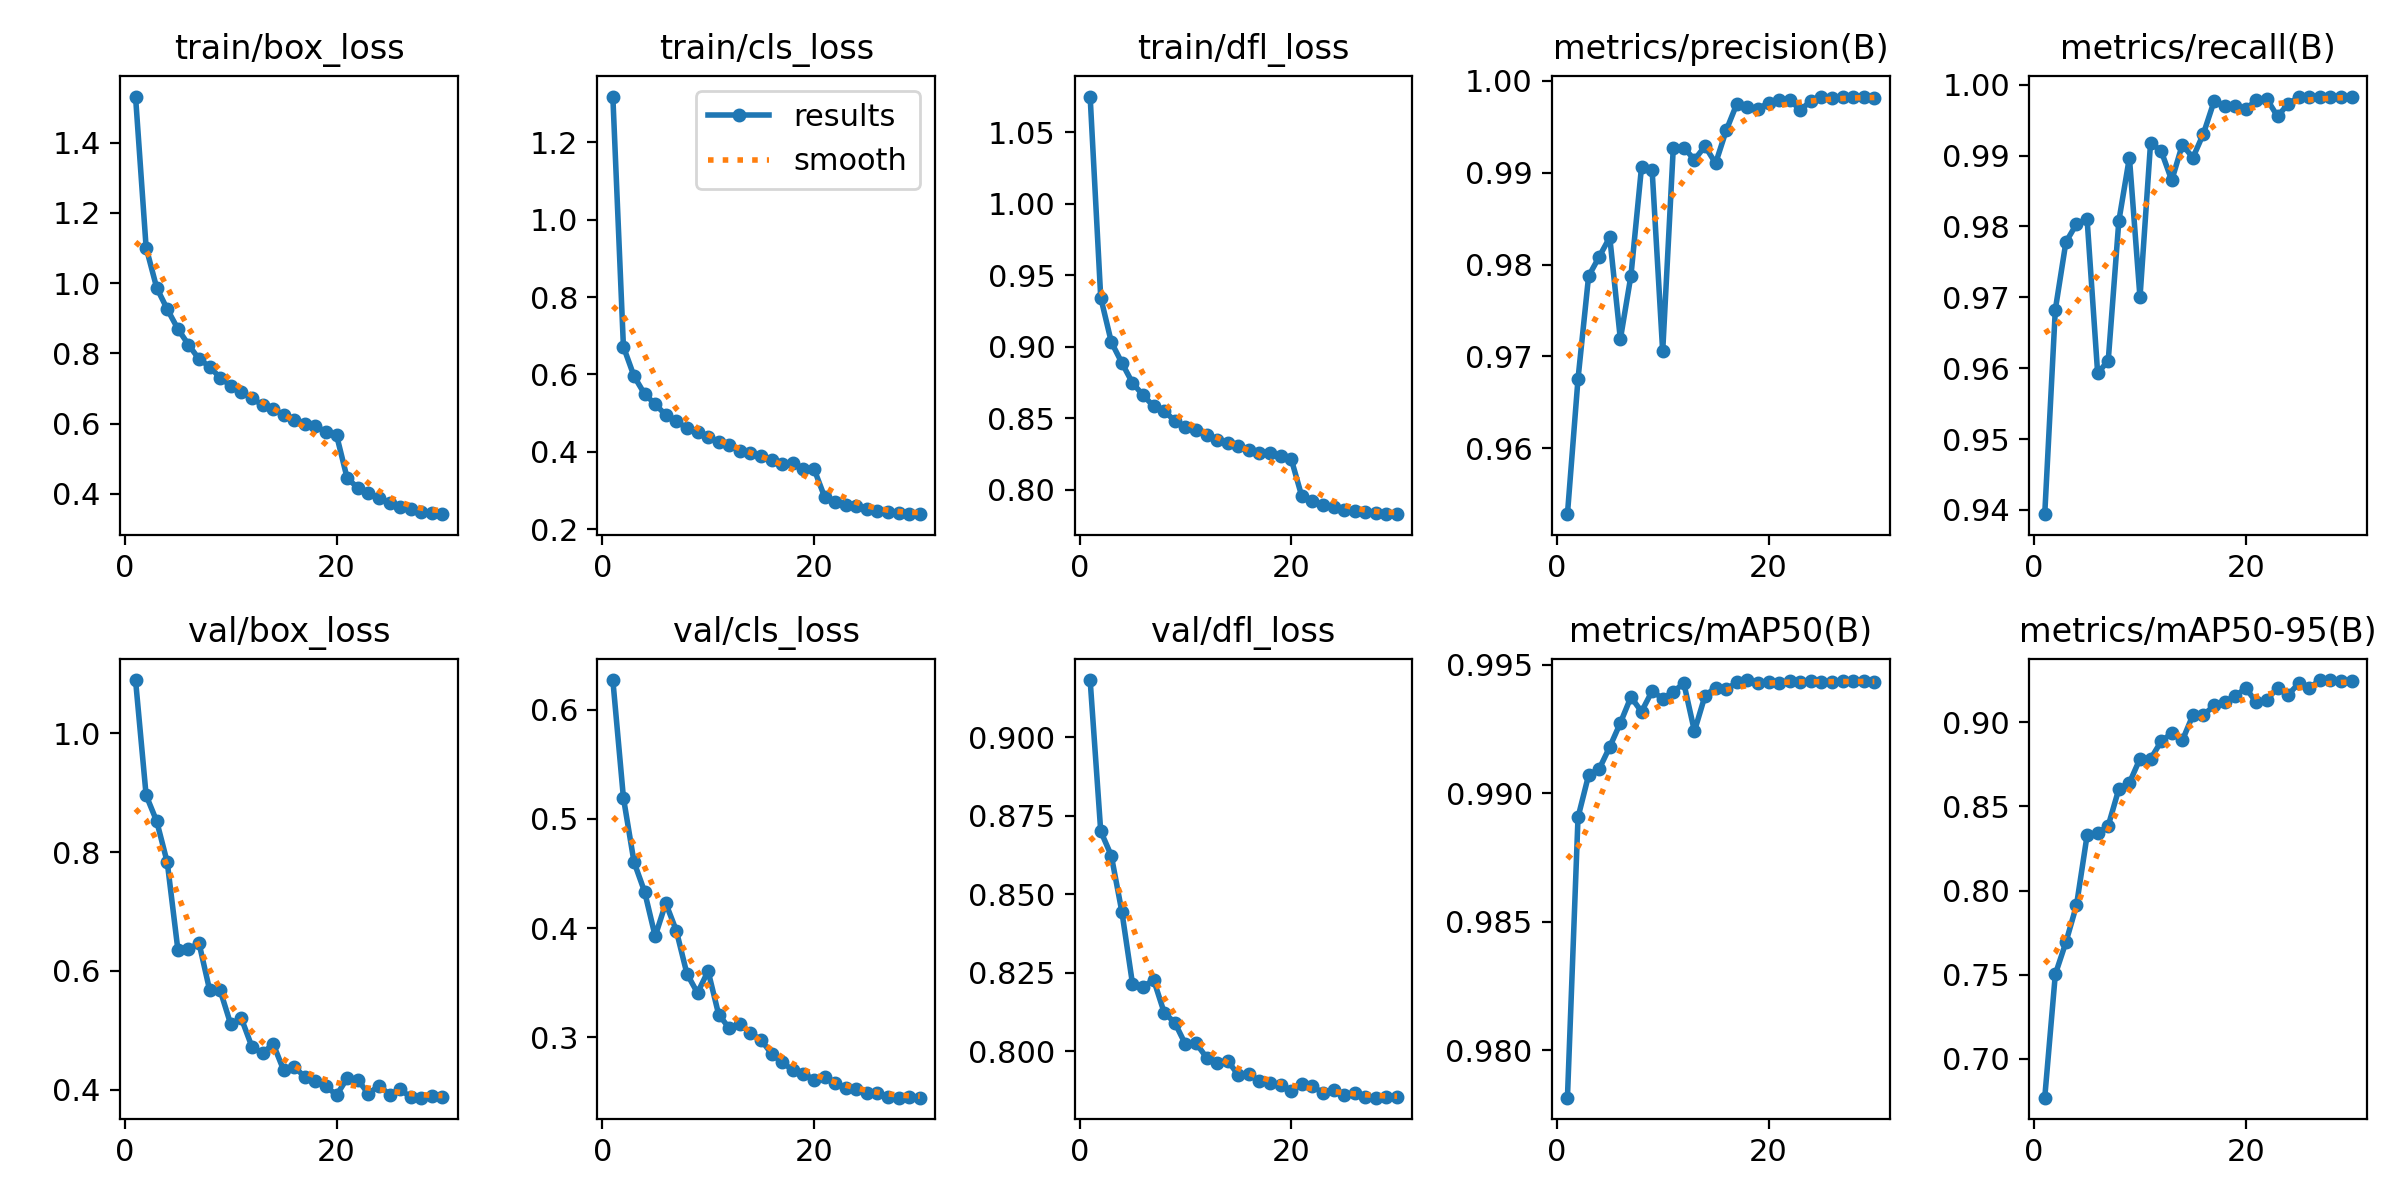

The data file committed next to this chart (first rows):
epoch, time, train/box_loss, train/cls_loss, train/dfl_loss, metrics/precision(B), metrics/recall(B), metrics/mAP50(B), metrics/mAP50-95(B), val/box_loss, val/cls_loss, val/dfl_loss, lr/pg0, lr/pg1, lr/pg2
1, 91.96, 1.531, 1.318, 1.075, 0.9528, 0.9394, 0.9781, 0.677, 1.09, 0.6272, 0.9181, 0.0005549, 0.0005549, 0.0005549
2, 168, 1.101, 0.6717, 0.9343, 0.9676, 0.9683, 0.9891, 0.7503, 0.8958, 0.5194, 0.87, 0.001108, 0.001108, 0.001108
3, 253.8, 0.9865, 0.5956, 0.9032, 0.9787, 0.9778, 0.9907, 0.7693, 0.8521, 0.4605, 0.8622, 0.001648, 0.001648, 0.001648
4, 328.7, 0.9256, 0.5495, 0.8886, 0.9808, 0.9803, 0.9909, 0.7913, 0.7826, 0.4333, 0.8443, 0.001626, 0.001626, 0.001626
5, 596.3, 0.8696, 0.5233, 0.8746, 0.983, 0.9811, 0.9918, 0.8328, 0.6357, 0.3925, 0.8215, 0.001595, 0.001595, 0.001595
6, 677.3, 0.8248, 0.4951, 0.866, 0.9719, 0.9593, 0.9927, 0.8342, 0.6369, 0.4228, 0.8204, 0.001555, 0.001555, 0.001555
7, 750.3, 0.7836, 0.4784, 0.8582, 0.9788, 0.9611, 0.9937, 0.8386, 0.6465, 0.3976, 0.8227, 0.001508, 0.001508, 0.001508
8, 824.2, 0.7623, 0.4617, 0.855, 0.9906, 0.9808, 0.9932, 0.8604, 0.5678, 0.3582, 0.8122, 0.001453, 0.001453, 0.001453
9, 897.7, 0.73, 0.4503, 0.848, 0.9903, 0.9897, 0.994, 0.864, 0.567, 0.3406, 0.809, 0.001391, 0.001391, 0.001391
10, 970.6, 0.708, 0.4375, 0.844, 0.9706, 0.97, 0.9937, 0.8784, 0.5097, 0.3606, 0.8022, 0.001323, 0.001323, 0.001323
11, 1045, 0.6892, 0.4244, 0.8416, 0.9927, 0.9918, 0.994, 0.8782, 0.5199, 0.3208, 0.8025, 0.00125, 0.00125, 0.00125
12, 1130, 0.6738, 0.4168, 0.8381, 0.9927, 0.9907, 0.9943, 0.8887, 0.4719, 0.3083, 0.7979, 0.001173, 0.001173, 0.001173
13, 1211, 0.6518, 0.402, 0.8346, 0.9914, 0.9865, 0.9924, 0.8935, 0.461, 0.3123, 0.7962, 0.001091, 0.001091, 0.001091
14, 1284, 0.6423, 0.3966, 0.8326, 0.9929, 0.9915, 0.9938, 0.8892, 0.4772, 0.3038, 0.7969, 0.001007, 0.001007, 0.001007
15, 1357, 0.6237, 0.3893, 0.8303, 0.991, 0.9897, 0.9941, 0.9043, 0.4325, 0.2976, 0.7923, 0.0009207, 0.0009207, 0.0009207
16, 1432, 0.6111, 0.379, 0.8274, 0.9946, 0.9931, 0.994, 0.9042, 0.4384, 0.2848, 0.7926, 0.0008335, 0.0008335, 0.0008335
17, 1506, 0.6002, 0.3697, 0.8256, 0.9975, 0.9977, 0.9943, 0.9101, 0.4211, 0.2769, 0.7903, 0.0007464, 0.0007464, 0.0007464
18, 1863, 0.5936, 0.3701, 0.8258, 0.9972, 0.997, 0.9944, 0.9121, 0.4142, 0.27, 0.7898, 0.0006602, 0.0006602, 0.0006602
19, 1940, 0.576, 0.3567, 0.8233, 0.997, 0.9969, 0.9943, 0.9156, 0.4054, 0.2667, 0.7891, 0.000576, 0.000576, 0.000576
20, 2013, 0.5665, 0.3565, 0.8214, 0.9976, 0.9966, 0.9943, 0.9203, 0.3908, 0.2612, 0.7874, 0.0004945, 0.0004945, 0.0004945
21, 2077, 0.4443, 0.2843, 0.7952, 0.9979, 0.9978, 0.9943, 0.9118, 0.4192, 0.2632, 0.7893, 0.0004168, 0.0004168, 0.0004168
22, 2138, 0.418, 0.2717, 0.7917, 0.9979, 0.9979, 0.9944, 0.9135, 0.4165, 0.2581, 0.7887, 0.0003436, 0.0003436, 0.0003436
23, 2199, 0.4022, 0.2624, 0.7893, 0.9968, 0.9955, 0.9943, 0.9205, 0.3929, 0.2535, 0.7867, 0.0002758, 0.0002758, 0.0002758
24, 2260, 0.3881, 0.259, 0.7876, 0.9978, 0.9973, 0.9943, 0.9164, 0.4068, 0.2525, 0.7874, 0.0002141, 0.0002141, 0.0002141
25, 2322, 0.3754, 0.2516, 0.7859, 0.9983, 0.9982, 0.9943, 0.9231, 0.3916, 0.2485, 0.786, 0.0001592, 0.0001592, 0.0001592
26, 2382, 0.3632, 0.2479, 0.7852, 0.9981, 0.9983, 0.9943, 0.9204, 0.4004, 0.2493, 0.7867, 0.0001117, 0.0001117, 0.0001117
27, 2444, 0.3568, 0.2447, 0.7842, 0.9982, 0.9982, 0.9943, 0.9251, 0.3873, 0.2456, 0.7855, 7.21189e-05, 7.21189e-05, 7.21189e-05
28, 2507, 0.3489, 0.2407, 0.7835, 0.9983, 0.9982, 0.9944, 0.925, 0.3864, 0.2446, 0.7851, 4.08546e-05, 4.08546e-05, 4.08546e-05
29, 2567, 0.3452, 0.2397, 0.7831, 0.9982, 0.9982, 0.9943, 0.9245, 0.3887, 0.2454, 0.7854, 1.8275e-05, 1.8275e-05, 1.8275e-05
30, 2628, 0.3424, 0.239, 0.7828, 0.9982, 0.9983, 0.9943, 0.9246, 0.3877, 0.2447, 0.7853, 4.62751e-06, 4.62751e-06, 4.62751e-06
